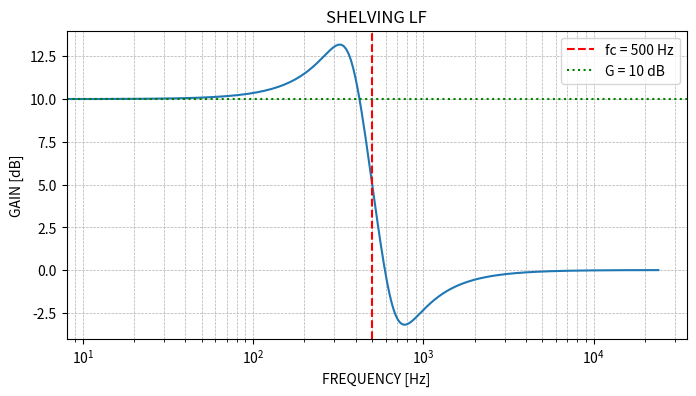

Generate this figure with matplotlib:
import numpy as np
import matplotlib.pyplot as plt
import scipy.signal as signal

fs = 48000
fc = 500
G = 10
A = 10 ** (G / 40)
w0 = 2 * np.pi * fc / fs
alpha = np.sin(w0) / 2 * np.sqrt((A + 1 / A) * (1 / 1) - 2)

b0 = A * ((A + 1) - (A - 1) * np.cos(w0) + 2 * np.sqrt(A) * alpha)
b1 = 2 * A * ((A - 1) - (A + 1) * np.cos(w0))
b2 = A * ((A + 1) - (A - 1) * np.cos(w0) - 2 * np.sqrt(A) * alpha)
a0 = (A + 1) + (A - 1) * np.cos(w0) + 2 * np.sqrt(A) * alpha
a1 = -2 * ((A - 1) + (A + 1) * np.cos(w0))
a2 = (A + 1) + (A - 1) * np.cos(w0) - 2 * np.sqrt(A) * alpha

b = np.array([b0, b1, b2]) / a0
a = np.array([1, a1 / a0, a2 / a0])

w, h = signal.freqz(b, a, worN=2048)
f = w * fs / (2 * np.pi)

plt.figure(figsize=(8, 4))
plt.semilogx(f, 20 * np.log10(abs(h)))
plt.title("SHELVING LF")
plt.xlabel("FREQUENCY [Hz]")
plt.ylabel("GAIN [dB]")
plt.grid(True, which="both", ls="--", lw=0.5)
plt.axvline(fc, color="red", linestyle="--", label=f"fc = {fc} Hz")
plt.axhline(G, color="green", linestyle=":", label=f"G = {G} dB")
plt.legend()
plt.show()
